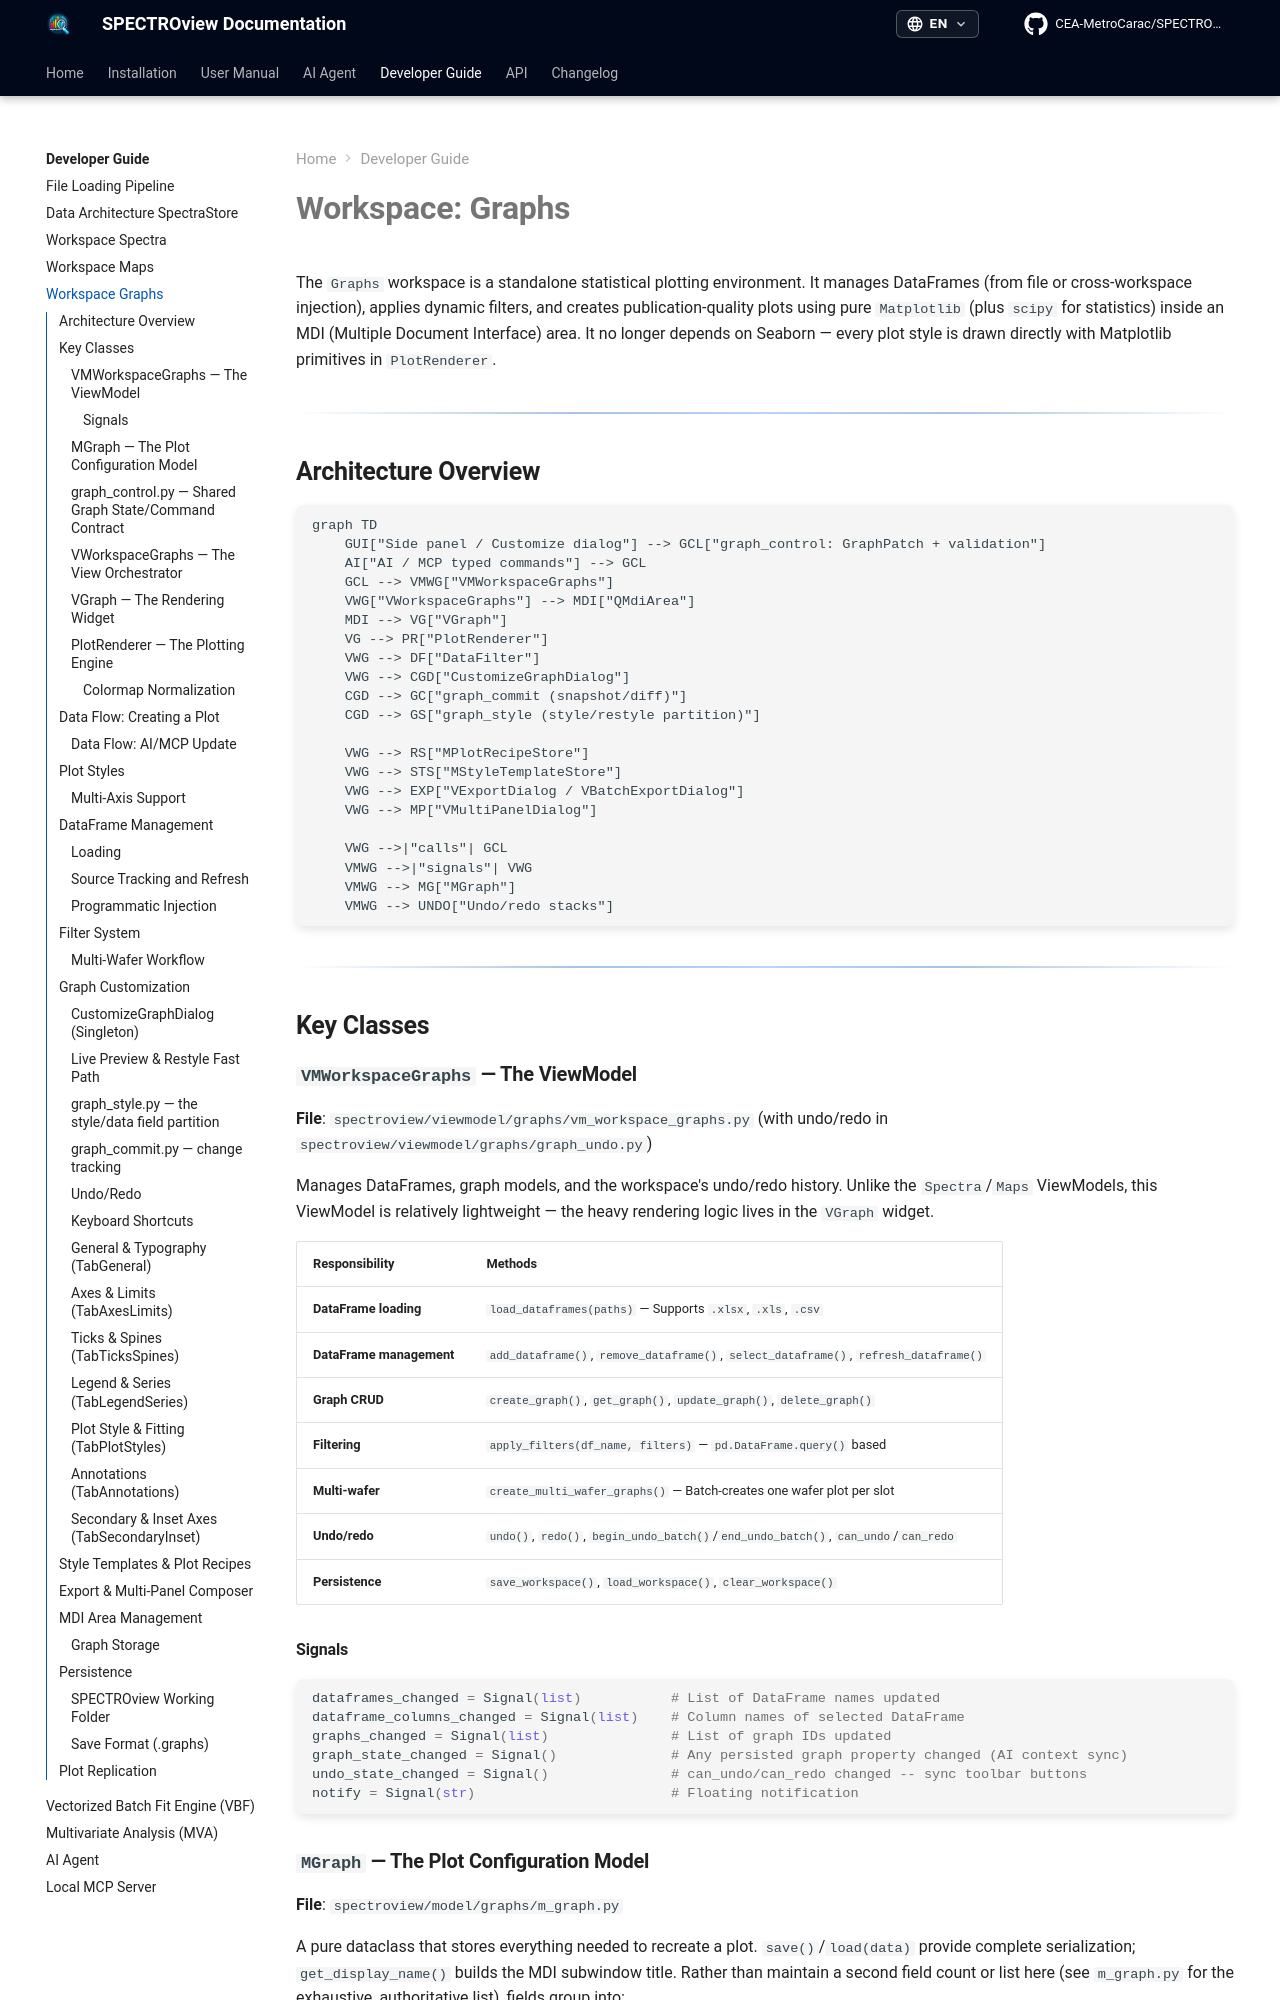

repository: CEA-MetroCarac/SPECTROview · page: developer/graphs/index.html · generator: mkdocs

# **Workspace: Graphs**

The `Graphs` workspace is a standalone statistical plotting environment. It manages DataFrames (from file or cross-workspace injection), applies dynamic filters, and creates publication-quality plots using pure `Matplotlib` (plus `scipy` for statistics) inside an MDI (Multiple Document Interface) area. It no longer depends on Seaborn — every plot style is drawn directly with Matplotlib primitives in `PlotRenderer`.

---

## **Architecture Overview**

```mermaid
graph TD
    GUI["Side panel / Customize dialog"] --> GCL["graph_control: GraphPatch + validation"]
    AI["AI / MCP typed commands"] --> GCL
    GCL --> VMWG["VMWorkspaceGraphs"]
    VWG["VWorkspaceGraphs"] --> MDI["QMdiArea"]
    MDI --> VG["VGraph"]
    VG --> PR["PlotRenderer"]
    VWG --> DF["DataFilter"]
    VWG --> CGD["CustomizeGraphDialog"]
    CGD --> GC["graph_commit (snapshot/diff)"]
    CGD --> GS["graph_style (style/restyle partition)"]

    VWG --> RS["MPlotRecipeStore"]
    VWG --> STS["MStyleTemplateStore"]
    VWG --> EXP["VExportDialog / VBatchExportDialog"]
    VWG --> MP["VMultiPanelDialog"]

    VWG -->|"calls"| GCL
    VMWG -->|"signals"| VWG
    VMWG --> MG["MGraph"]
    VMWG --> UNDO["Undo/redo stacks"]
```

---

## **Key Classes**

### **`VMWorkspaceGraphs` — The ViewModel**

**File**: `spectroview/viewmodel/graphs/vm_workspace_graphs.py` (with undo/redo in `spectroview/viewmodel/graphs/graph_undo.py`)

Manages DataFrames, graph models, and the workspace's undo/redo history. Unlike the `Spectra`/`Maps` ViewModels, this ViewModel is relatively lightweight — the heavy rendering logic lives in the `VGraph` widget.

| Responsibility | Methods |
|---------------|---------|
| **DataFrame loading** | `load_dataframes(paths)` — Supports `.xlsx`, `.xls`, `.csv` |
| **DataFrame management** | `add_dataframe()`, `remove_dataframe()`, `select_dataframe()`, `refresh_dataframe()` |
| **Graph CRUD** | `create_graph()`, `get_graph()`, `update_graph()`, `delete_graph()` |
| **Filtering** | `apply_filters(df_name, filters)` — `pd.DataFrame.query()` based |
| **Multi-wafer** | `create_multi_wafer_graphs()` — Batch-creates one wafer plot per slot |
| **Undo/redo** | `undo()`, `redo()`, `begin_undo_batch()`/`end_undo_batch()`, `can_undo`/`can_redo` |
| **Persistence** | `save_workspace()`, `load_workspace()`, `clear_workspace()` |

#### **Signals**

```python
dataframes_changed = Signal(list)           # List of DataFrame names updated
dataframe_columns_changed = Signal(list)    # Column names of selected DataFrame
graphs_changed = Signal(list)               # List of graph IDs updated
graph_state_changed = Signal()              # Any persisted graph property changed (AI context sync)
undo_state_changed = Signal()               # can_undo/can_redo changed -- sync toolbar buttons
notify = Signal(str)                        # Floating notification
```
